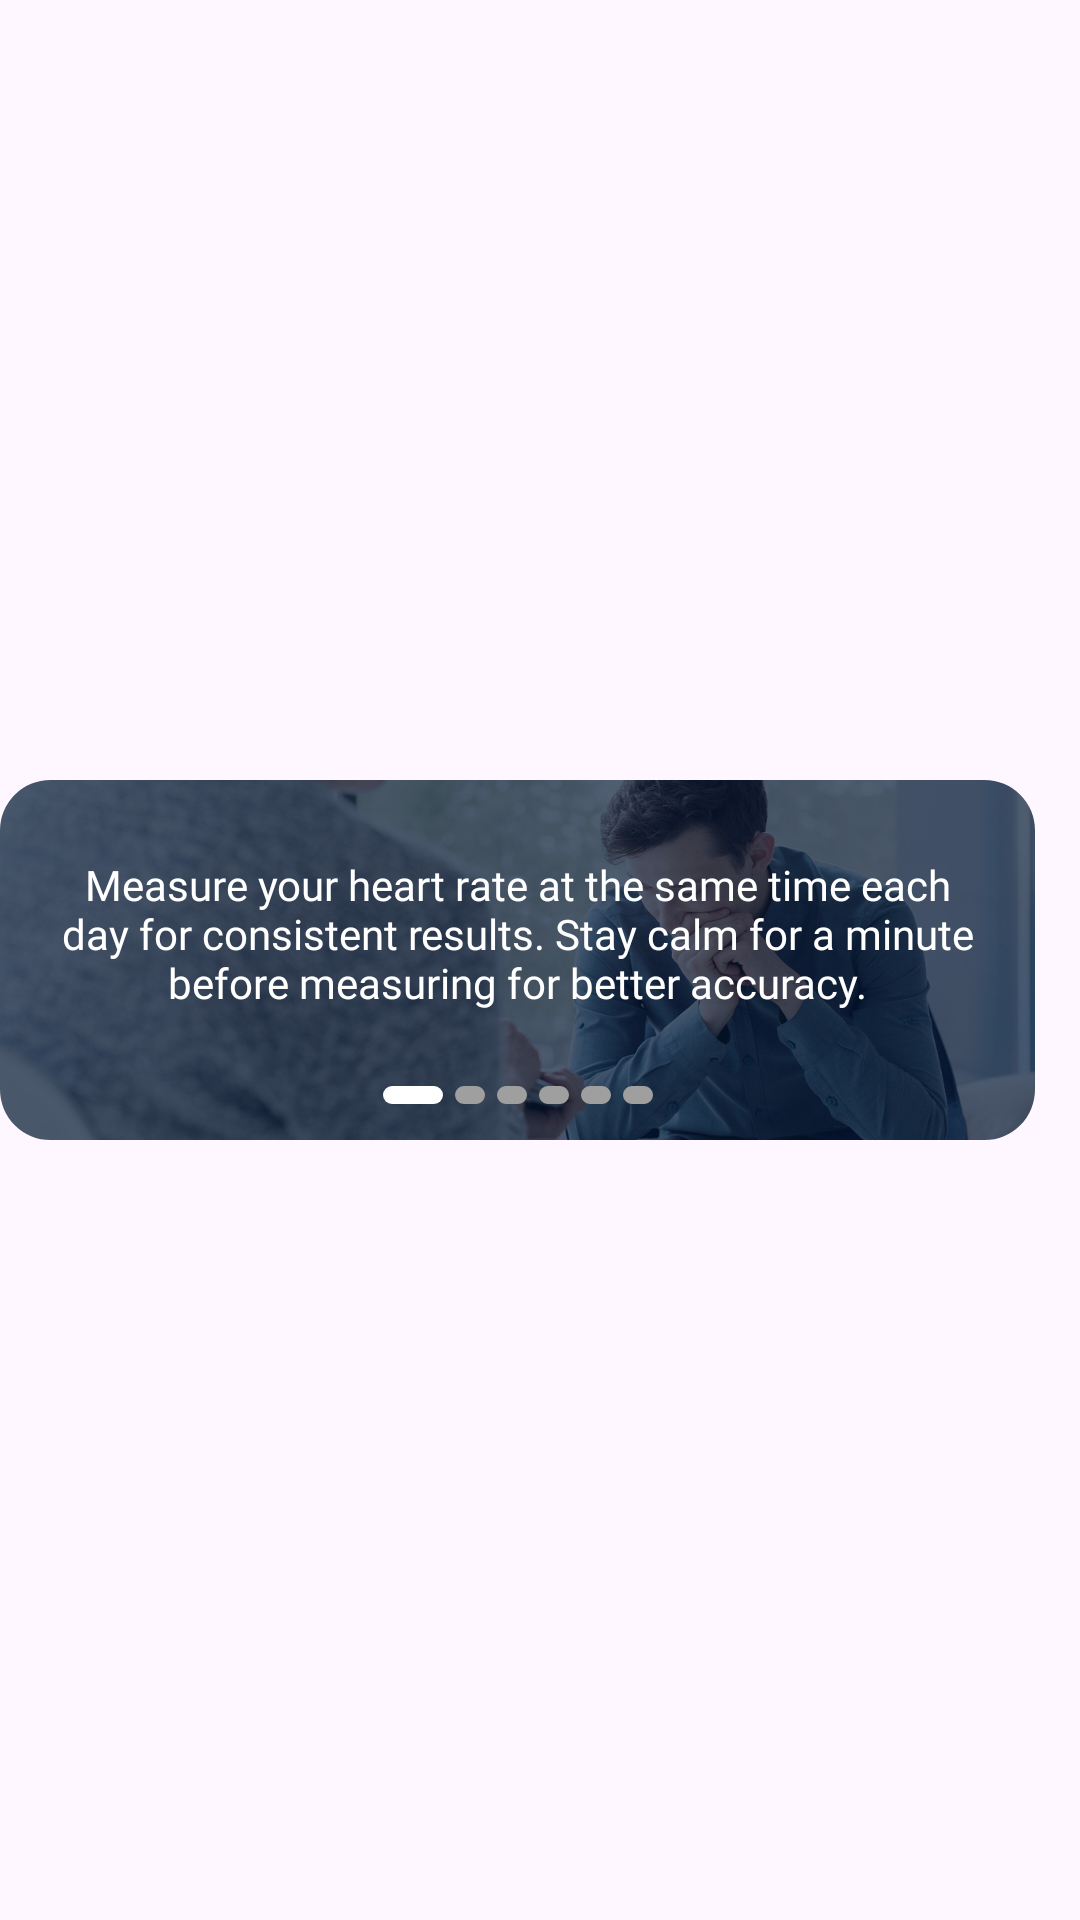

Layout XML and referenced resources for this Android screen:
<!-- AndroidManifest.xml: application theme Theme.XChat -->
<!-- res/layout/advice_item.xml -->
<?xml version="1.0" encoding="utf-8"?>
<androidx.constraintlayout.widget.ConstraintLayout xmlns:android="http://schemas.android.com/apk/res/android"
    android:layout_width="match_parent"
    android:layout_height="match_parent"
    xmlns:app="http://schemas.android.com/apk/res-auto">

    <com.google.android.material.imageview.ShapeableImageView
        android:id="@+id/imageAdvice"
        android:layout_width="match_parent"
        android:layout_height="120dp"
        android:layout_marginEnd="15dp"
        android:scaleType="centerCrop"
        android:src="@drawable/advice_1"
        app:shapeAppearanceOverlay="@style/circleImageView14"
        app:layout_constraintBottom_toBottomOf="parent"
        app:layout_constraintEnd_toEndOf="parent"
        app:layout_constraintStart_toStartOf="parent"
        app:layout_constraintTop_toTopOf="parent" />


    <TextView
        android:id="@+id/textAdvice"
        android:layout_width="0dp"
        android:layout_height="wrap_content"
        android:fontFamily="@font/poppins_medium"
        android:text="Measure your heart rate at the same time each day for consistent results. Stay calm for a minute before measuring for better accuracy."
        android:gravity="center"
        android:textColor="@color/white"
        android:textSize="14sp"
        android:maxLines="3"
        android:ellipsize="end"
        android:layout_marginHorizontal="18dp"
        app:layout_constraintBottom_toTopOf="@+id/postImg"
        app:layout_constraintEnd_toEndOf="@+id/imageAdvice"
        app:layout_constraintStart_toStartOf="@+id/imageAdvice"
        app:layout_constraintTop_toTopOf="@+id/imageAdvice" />

    <ImageView
        android:id="@+id/postImg"
        android:layout_width="wrap_content"
        android:layout_height="wrap_content"
        android:layout_marginBottom="12dp"
        android:src="@drawable/post_1"
        app:layout_constraintEnd_toEndOf="@+id/imageAdvice"
        app:layout_constraintStart_toStartOf="@+id/imageAdvice"
        app:layout_constraintBottom_toBottomOf="@+id/imageAdvice"/>

</androidx.constraintlayout.widget.ConstraintLayout>
<!-- resources referenced by this layout -->
<resources>
  <color name="white">#FFFFFFFF</color>
  <!-- drawable advice_1: png bitmap (drawable, 813281 bytes) -->
  <!-- drawable post_1 (drawable) -->
  <vector xmlns:android="http://schemas.android.com/apk/res/android"
      android:width="90dp"
      android:height="6dp"
      android:viewportWidth="90"
      android:viewportHeight="6">
    <path
        android:pathData="M3,0L17,0A3,3 0,0 1,20 3L20,3A3,3 0,0 1,17 6L3,6A3,3 0,0 1,0 3L0,3A3,3 0,0 1,3 0z"
        android:fillColor="#ffffff"/>
    <path
        android:pathData="M27,0L31,0A3,3 0,0 1,34 3L34,3A3,3 0,0 1,31 6L27,6A3,3 0,0 1,24 3L24,3A3,3 0,0 1,27 0z"
        android:fillColor="#9F9F9F"/>
    <path
        android:pathData="M41,0L45,0A3,3 0,0 1,48 3L48,3A3,3 0,0 1,45 6L41,6A3,3 0,0 1,38 3L38,3A3,3 0,0 1,41 0z"
        android:fillColor="#9F9F9F"/>
    <path
        android:pathData="M55,0L59,0A3,3 0,0 1,62 3L62,3A3,3 0,0 1,59 6L55,6A3,3 0,0 1,52 3L52,3A3,3 0,0 1,55 0z"
        android:fillColor="#9F9F9F"/>
    <path
        android:pathData="M69,0L73,0A3,3 0,0 1,76 3L76,3A3,3 0,0 1,73 6L69,6A3,3 0,0 1,66 3L66,3A3,3 0,0 1,69 0z"
        android:fillColor="#9F9F9F"/>
    <path
        android:pathData="M83,0L87,0A3,3 0,0 1,90 3L90,3A3,3 0,0 1,87 6L83,6A3,3 0,0 1,80 3L80,3A3,3 0,0 1,83 0z"
        android:fillColor="#9F9F9F"/>
  </vector>
  <style name="circleImageView14" parent="">
          <item name="cornerFamily">rounded</item>
          <item name="cornerSize">14%</item>
      </style>
  <style name="Theme.XChat" parent="Base.Theme.XChat" />
  <style name="Base.Theme.XChat" parent="Theme.Material3.DayNight.NoActionBar">
          <item name="colorPrimary">@color/blueProgress</item>
          <item name="colorPrimaryVariant">@color/blue</item>
          <item name="colorOnPrimary">@color/blueProgress</item>
          
          <item name="colorSecondary">@color/blueProgress</item>
          <item name="colorSecondaryVariant">@color/blueProgress</item>
          <item name="colorOnSecondary">@color/black</item>
          
          <item name="android:statusBarColor">?attr/colorPrimaryVariant</item>
      </style>
  <color name="blueProgress">#3F85F4</color>
  <color name="blue">#256EFE</color>
  <color name="black">#FF000000</color>
</resources>
